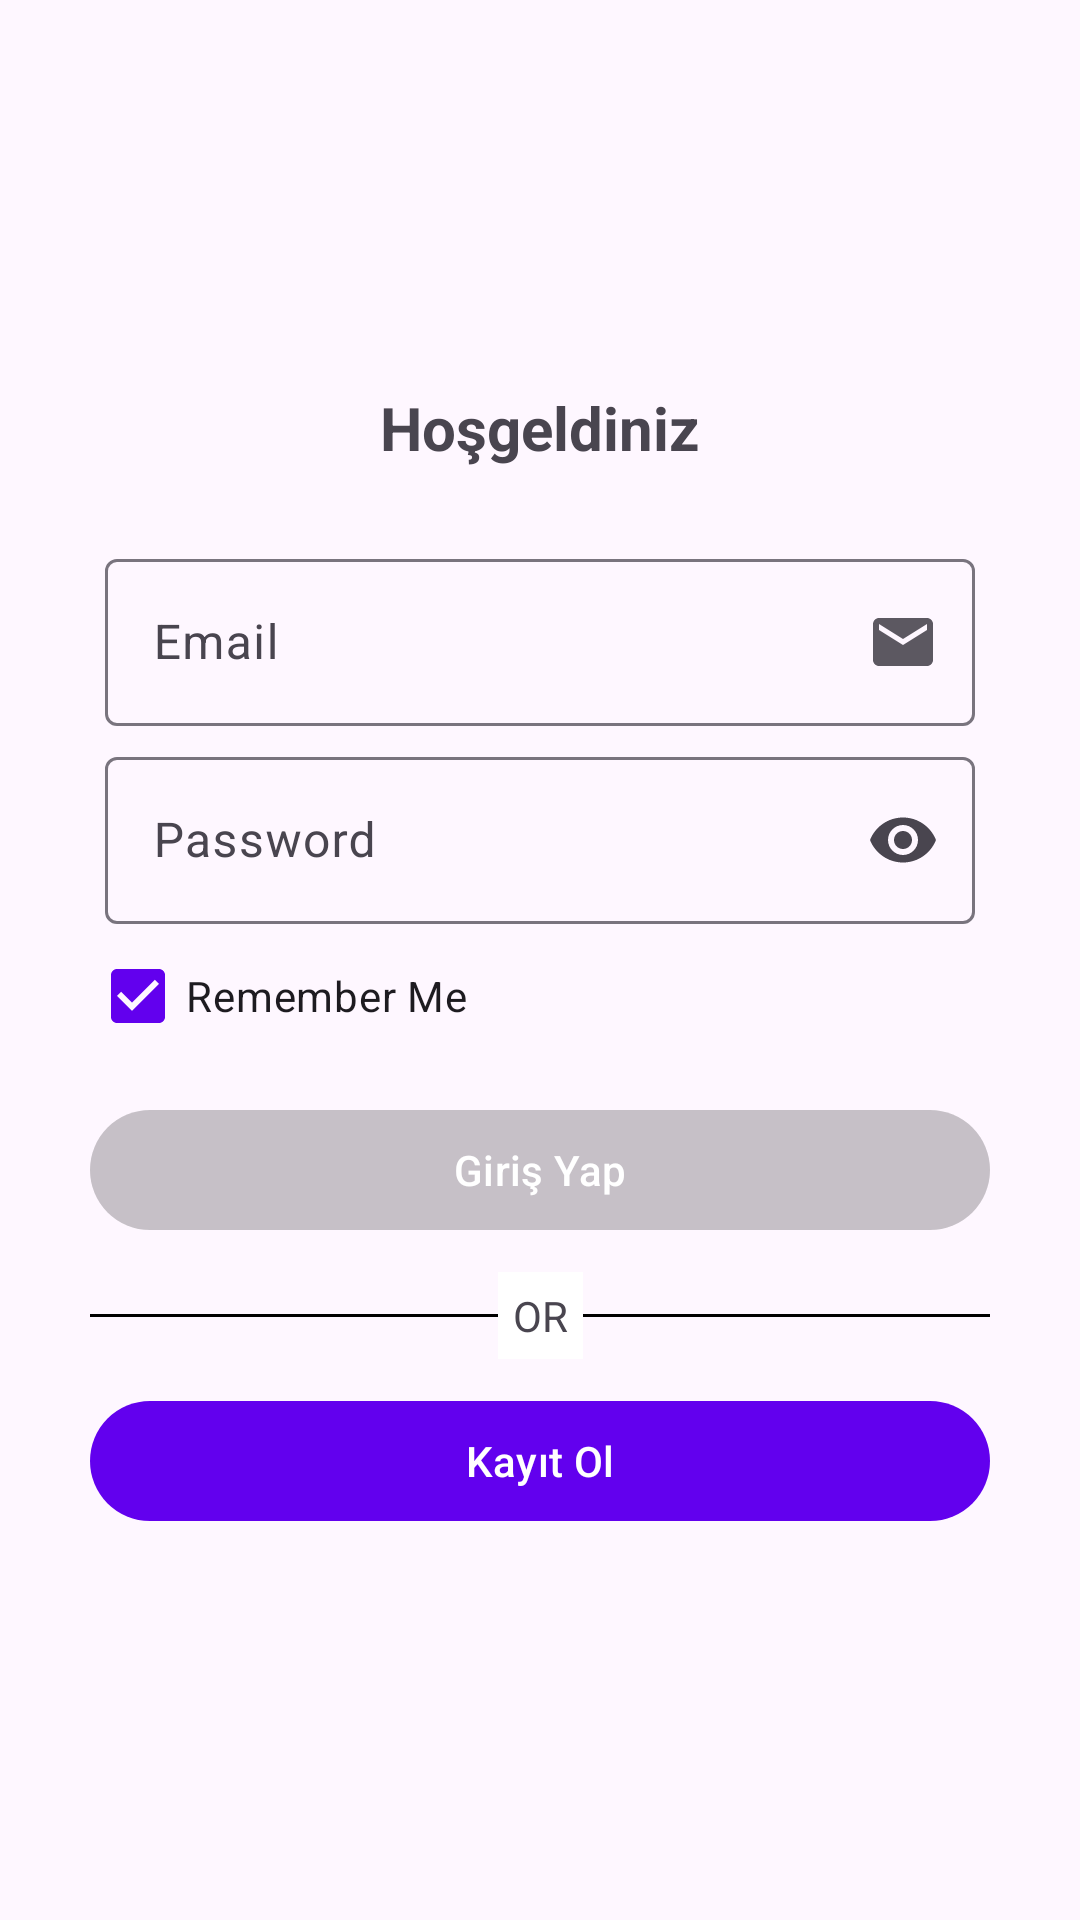

The Android layout XML behind this screen, and the referenced resources:
<!-- AndroidManifest.xml: application theme Theme.Kadraj -->
<!-- res/layout/fragment_login.xml -->
<?xml version="1.0" encoding="utf-8"?>
<androidx.constraintlayout.widget.ConstraintLayout xmlns:android="http://schemas.android.com/apk/res/android"
    xmlns:app="http://schemas.android.com/apk/res-auto"
    xmlns:tools="http://schemas.android.com/tools"
    android:layout_width="match_parent"
    android:layout_height="match_parent"
    tools:context=".ui.login.LoginFragment">


    <LinearLayout
        android:layout_width="300dp"
        android:layout_height="wrap_content"
        android:layout_gravity="center_horizontal"
        android:layout_margin="20dp"
        android:orientation="vertical"
        app:layout_constraintBottom_toBottomOf="parent"
        app:layout_constraintLeft_toLeftOf="parent"
        app:layout_constraintRight_toRightOf="parent"
        app:layout_constraintTop_toTopOf="parent">

        <TextView
            android:id="@+id/tvWelcome"
            android:layout_width="wrap_content"
            android:layout_height="wrap_content"
            android:layout_gravity="center"
            android:text="@string/welcome"
            android:textSize="20sp"
            android:textStyle="bold" />

        <LinearLayout
            android:layout_width="match_parent"
            android:layout_height="wrap_content"
            android:orientation="vertical"
            android:layout_marginTop="20dp"
            >
            <com.google.android.material.textfield.TextInputLayout
                android:layout_width="match_parent"
                android:layout_height="wrap_content"
                android:hint="Email"
                android:layout_marginLeft="5dp"
                android:layout_marginRight="5dp"
                android:layout_marginTop="5dp"
                app:endIconDrawable="@drawable/baseline_email_24"
                app:endIconMode="custom"
                >
                <com.google.android.material.textfield.TextInputEditText
                    android:layout_width="match_parent"
                    android:layout_height="wrap_content"
                    android:id="@+id/etEmail"
                    />
            </com.google.android.material.textfield.TextInputLayout>
            <com.google.android.material.textfield.TextInputLayout
                android:layout_width="match_parent"
                android:layout_height="wrap_content"

                android:hint="Password"
                android:layout_marginLeft="5dp"
                android:layout_marginRight="5dp"
                android:layout_marginTop="5dp"
                app:endIconMode="password_toggle"
                >
                <com.google.android.material.textfield.TextInputEditText
                    android:layout_width="match_parent"
                    android:layout_height="wrap_content"
                    android:id="@+id/etPassword"
                    android:inputType="textPassword"
                    />
            </com.google.android.material.textfield.TextInputLayout>

        </LinearLayout>
        <CheckBox
            android:layout_width="wrap_content"
            android:layout_height="wrap_content"
            android:checked="true"
            android:text="Remember Me" />

        <com.google.android.material.button.MaterialButton
            android:id="@+id/btnLogin"
            android:layout_width="match_parent"
            android:layout_height="wrap_content"
            android:layout_marginTop="10dp"
            android:backgroundTint="@color/loginpassive"
            android:text="@string/login" />





        <ProgressBar
            android:id="@+id/progressBarLogin"
            android:layout_width="30dp"
            android:layout_marginTop="10dp"
            android:layout_height="30dp"
            android:layout_gravity="center"
            android:visibility="gone"
            />
        <androidx.constraintlayout.widget.ConstraintLayout
            android:layout_width="match_parent"
            android:layout_height="wrap_content" >

            <View
                android:id="@+id/line"
                app:layout_constraintTop_toTopOf="parent"
                app:layout_constraintBottom_toBottomOf="parent"
                android:layout_marginTop="10dp"
                android:layout_width="match_parent"
                android:layout_height="1dp"
                android:background="@color/black" />

            <TextView
                android:layout_width="wrap_content"
                android:layout_height="wrap_content"
                android:text="OR"
                android:textAlignment="center"
                app:layout_constraintTop_toTopOf="@+id/line"
                app:layout_constraintLeft_toLeftOf="parent"
                app:layout_constraintRight_toRightOf="parent"
                app:layout_constraintBottom_toBottomOf="@+id/line"
                android:background="@color/white"
                android:padding="5dp"
                />
        </androidx.constraintlayout.widget.ConstraintLayout>


        <com.google.android.material.button.MaterialButton
            android:id="@+id/btnSignUp"
            android:layout_width="match_parent"
            android:layout_height="wrap_content"
            android:layout_marginTop="10dp"
            android:text="@string/sign_up" />


    </LinearLayout>
    </androidx.constraintlayout.widget.ConstraintLayout>
<!-- resources referenced by this layout -->
<resources>
  <color name="black">#FF000000</color>
  <color name="loginpassive">#1E000000</color>
  <color name="white">#FFFFFFFF</color>
  <!-- drawable baseline_email_24 (drawable) -->
  <vector android:alpha="0.9" android:height="24dp" android:tint="#525252"
      android:viewportHeight="24" android:viewportWidth="24"
      android:width="24dp" xmlns:android="http://schemas.android.com/apk/res/android">
      <path android:fillColor="@android:color/white" android:pathData="M20,4L4,4c-1.1,0 -1.99,0.9 -1.99,2L2,18c0,1.1 0.9,2 2,2h16c1.1,0 2,-0.9 2,-2L22,6c0,-1.1 -0.9,-2 -2,-2zM20,8l-8,5 -8,-5L4,6l8,5 8,-5v2z"/>
  </vector>
  <string name="login">Giriş Yap</string>
  <string name="sign_up">Kayıt Ol</string>
  <string name="welcome">Hoşgeldiniz</string>
  <style name="Theme.Kadraj" parent="Theme.Material3.DayNight.NoActionBar">
          
          <item name="colorPrimary">@color/purple_500</item>
          <item name="colorPrimaryVariant">@color/purple_700</item>
          <item name="colorOnPrimary">@color/white</item>
          
          <item name="colorSecondary">@color/teal_200</item>
          <item name="colorSecondaryVariant">@color/teal_700</item>
          <item name="colorOnSecondary">@color/black</item>
          
          <item name="android:statusBarColor">?attr/colorPrimaryVariant</item>
          
      </style>
  <color name="purple_500">#FF6200EE</color>
  <color name="purple_700">#FF3700B3</color>
  <color name="teal_200">#FF03DAC5</color>
  <color name="teal_700">#FF018786</color>
</resources>
